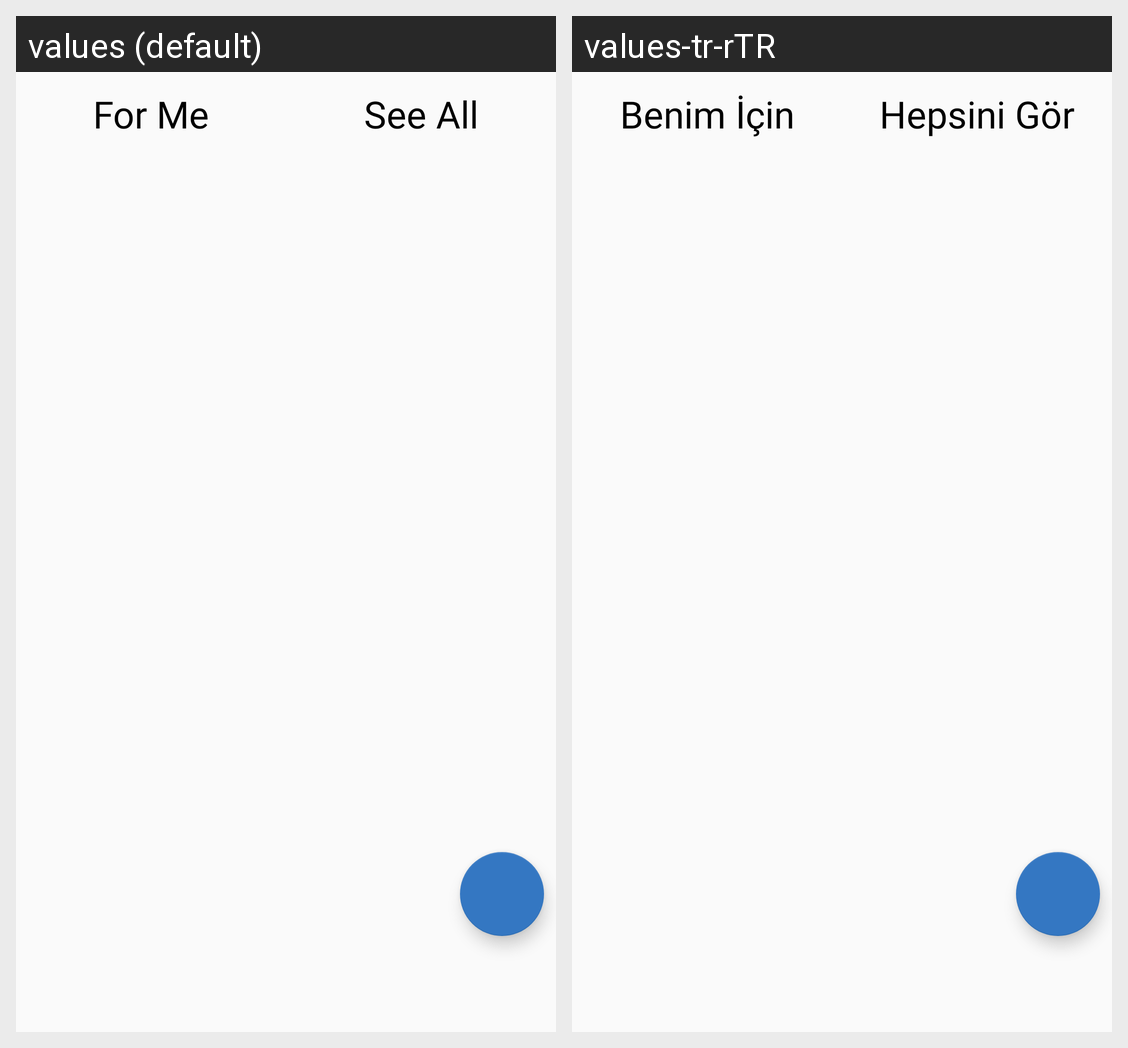

This grid shows one Android layout under two languages. Give, for every string resource on the screen, its name, the default text and each shown locale's text.
Android screen res/layout/fragment_all_feed.xml rendered under 2 locales, left to right: values (default), values-tr-rTR. Device: Nexus 5 (rendered at 1080×1920; each locale shown at half size, 540×960, under a caption strip naming it); theme AppTheme.NoActionBar.
Strings drawn on this screen, with the default value and each locale's value (text and hints the layout hard-codes, and strings that could not be matched under every locale, appear in the picture but are not listed):

for_me
  values: For Me
  values-tr-rTR: Benim İçin

see_all
  values: See All
  values-tr-rTR: Hepsini Gör
